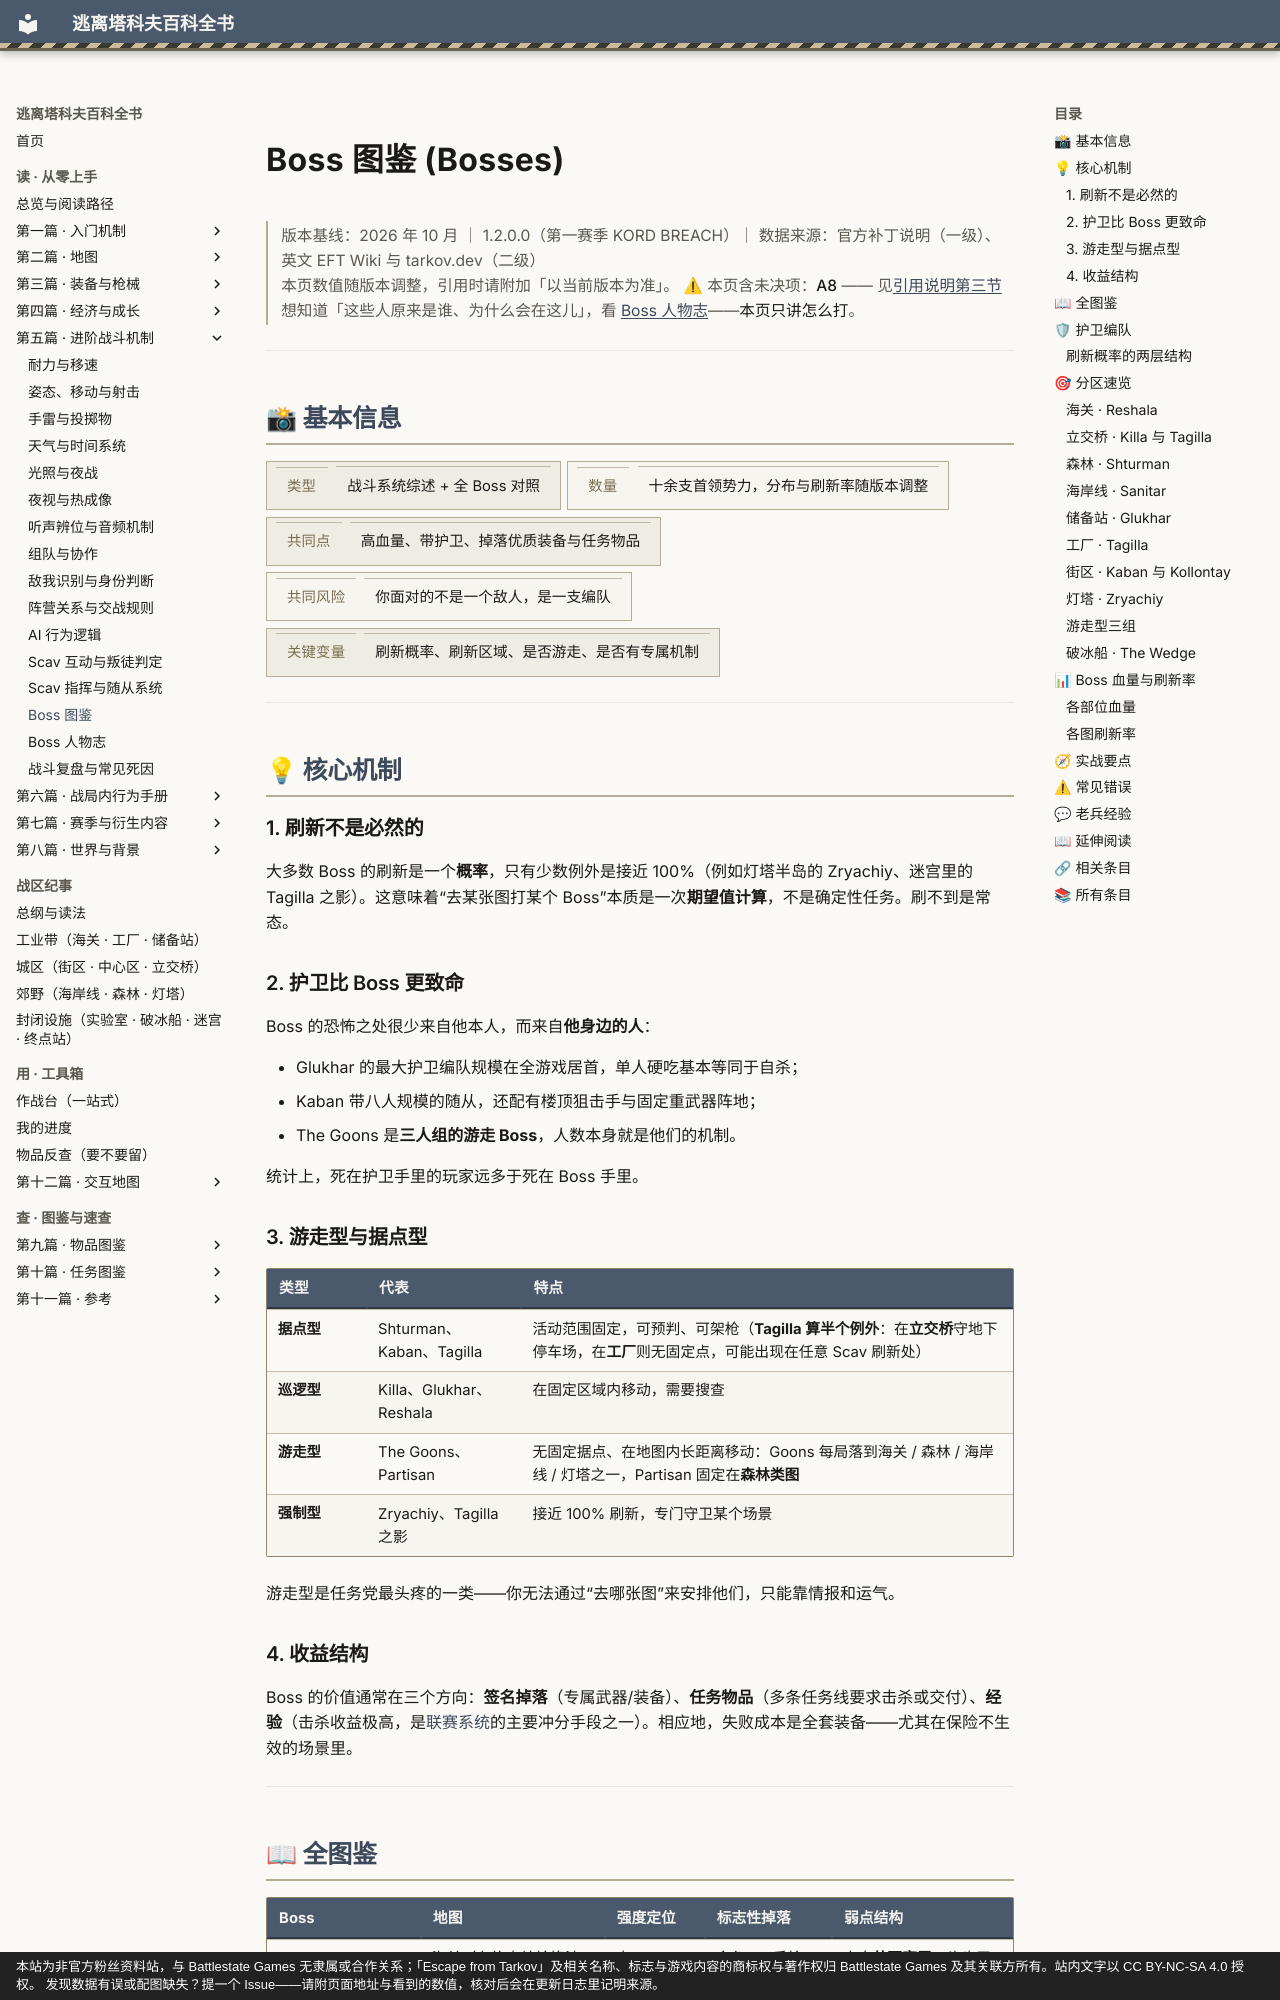

repository: GTX950L/tarkov-encyclopedia · page: entries/bosses/index.html · generator: mkdocs · copyright: 本站为非官方粉丝资料站，与 Battlestate Games 无隶属或合作关系；「Escape from Tarkov」及相关名称、标志与游戏内容的商标权与著作权归 Battlestate Games 及其关联方所有。站内文字以 CC BY-NC-SA 4.0 授权。 发现数据有误或配图缺失？提一个 Issue——请附页面地址与看到的数值，核对后会在更新日志里记明来源。

---
description: "Boss 图鉴：大多数 Boss 的刷新是一个概率，只有少数例外是接近 100%（例如灯塔半岛的 Zryachiy、迷宫里的 Tagil…"  # 自动生成
tags:
  - 战斗
  - 中后期
  - AI
---
# Boss 图鉴 (Bosses)

<div class="tk-ver" data-search-exclude markdown>

> 版本基线：2026 年 10 月 ｜ 1.2.0.0（第一赛季 KORD BREACH）｜ 数据来源：官方补丁说明（一级）、英文 EFT Wiki 与 tarkov.dev（二级）  
> 本页数值随版本调整，引用时请附加「以当前版本为准」。
> ⚠ 本页含未决项：**A8** —— 见[引用说明第三节](../docs/citation.md)
> 想知道「这些人原来是谁、为什么会在这儿」，看 [Boss 人物志](boss-lore.md)——**本页只讲怎么打**。

</div>

<a id="top"></a>

---

## 📸 基本信息

<div class="tk-kv-wrap" markdown>

| 项目 | 信息 |
|------|------|
| **类型** | 战斗系统综述 + 全 Boss 对照 |
| **数量** | 十余支首领势力，分布与刷新率随版本调整 |
| **共同点** | 高血量、带护卫、掉落优质装备与任务物品 |
| **共同风险** | 你面对的不是一个敌人，是一支编队 |
| **关键变量** | 刷新概率、刷新区域、是否游走、是否有专属机制 |

</div>

---

## 💡 核心机制

### 1. 刷新不是必然的

大多数 Boss 的刷新是一个**概率**，只有少数例外是接近 100%（例如灯塔半岛的 Zryachiy、迷宫里的 Tagilla 之影）。这意味着“去某张图打某个 Boss”本质是一次**期望值计算**，不是确定性任务。刷不到是常态。

### 2. 护卫比 Boss 更致命

Boss 的恐怖之处很少来自他本人，而来自**他身边的人**：

- Glukhar 的最大护卫编队规模在全游戏居首，单人硬吃基本等同于自杀；
- Kaban 带八人规模的随从，还配有楼顶狙击手与固定重武器阵地；
- The Goons 是**三人组的游走 Boss**，人数本身就是他们的机制。

统计上，死在护卫手里的玩家远多于死在 Boss 手里。

### 3. 游走型与据点型

| 类型 | 代表 | 特点 |
|------|------|------|
| **据点型** | Shturman、Kaban、Tagilla | 活动范围固定，可预判、可架枪（**Tagilla 算半个例外**：在**立交桥**守地下停车场，在**工厂**则无固定点，可能出现在任意 Scav 刷新处） |
| **巡逻型** | Killa、Glukhar、Reshala | 在固定区域内移动，需要搜查 |
| **游走型** | The Goons、Partisan | 无固定据点、在地图内长距离移动：Goons 每局落到海关 / 森林 / 海岸线 / 灯塔之一，Partisan 固定在**森林类图** |
| **强制型** | Zryachiy、Tagilla 之影 | 接近 100% 刷新，专门守卫某个场景 |

游走型是任务党最头疼的一类——你无法通过“去哪张图”来安排他们，只能靠情报和运气。

### 4. 收益结构

Boss 的价值通常在三个方向：**签名掉落**（专属武器/装备）、**任务物品**（多条任务线要求击杀或交付）、**经验**（击杀收益极高，是[联赛系统](leagues.md)的主要冲分手段之一）。相应地，失败成本是全套装备——尤其在保险不生效的场景里。

---
